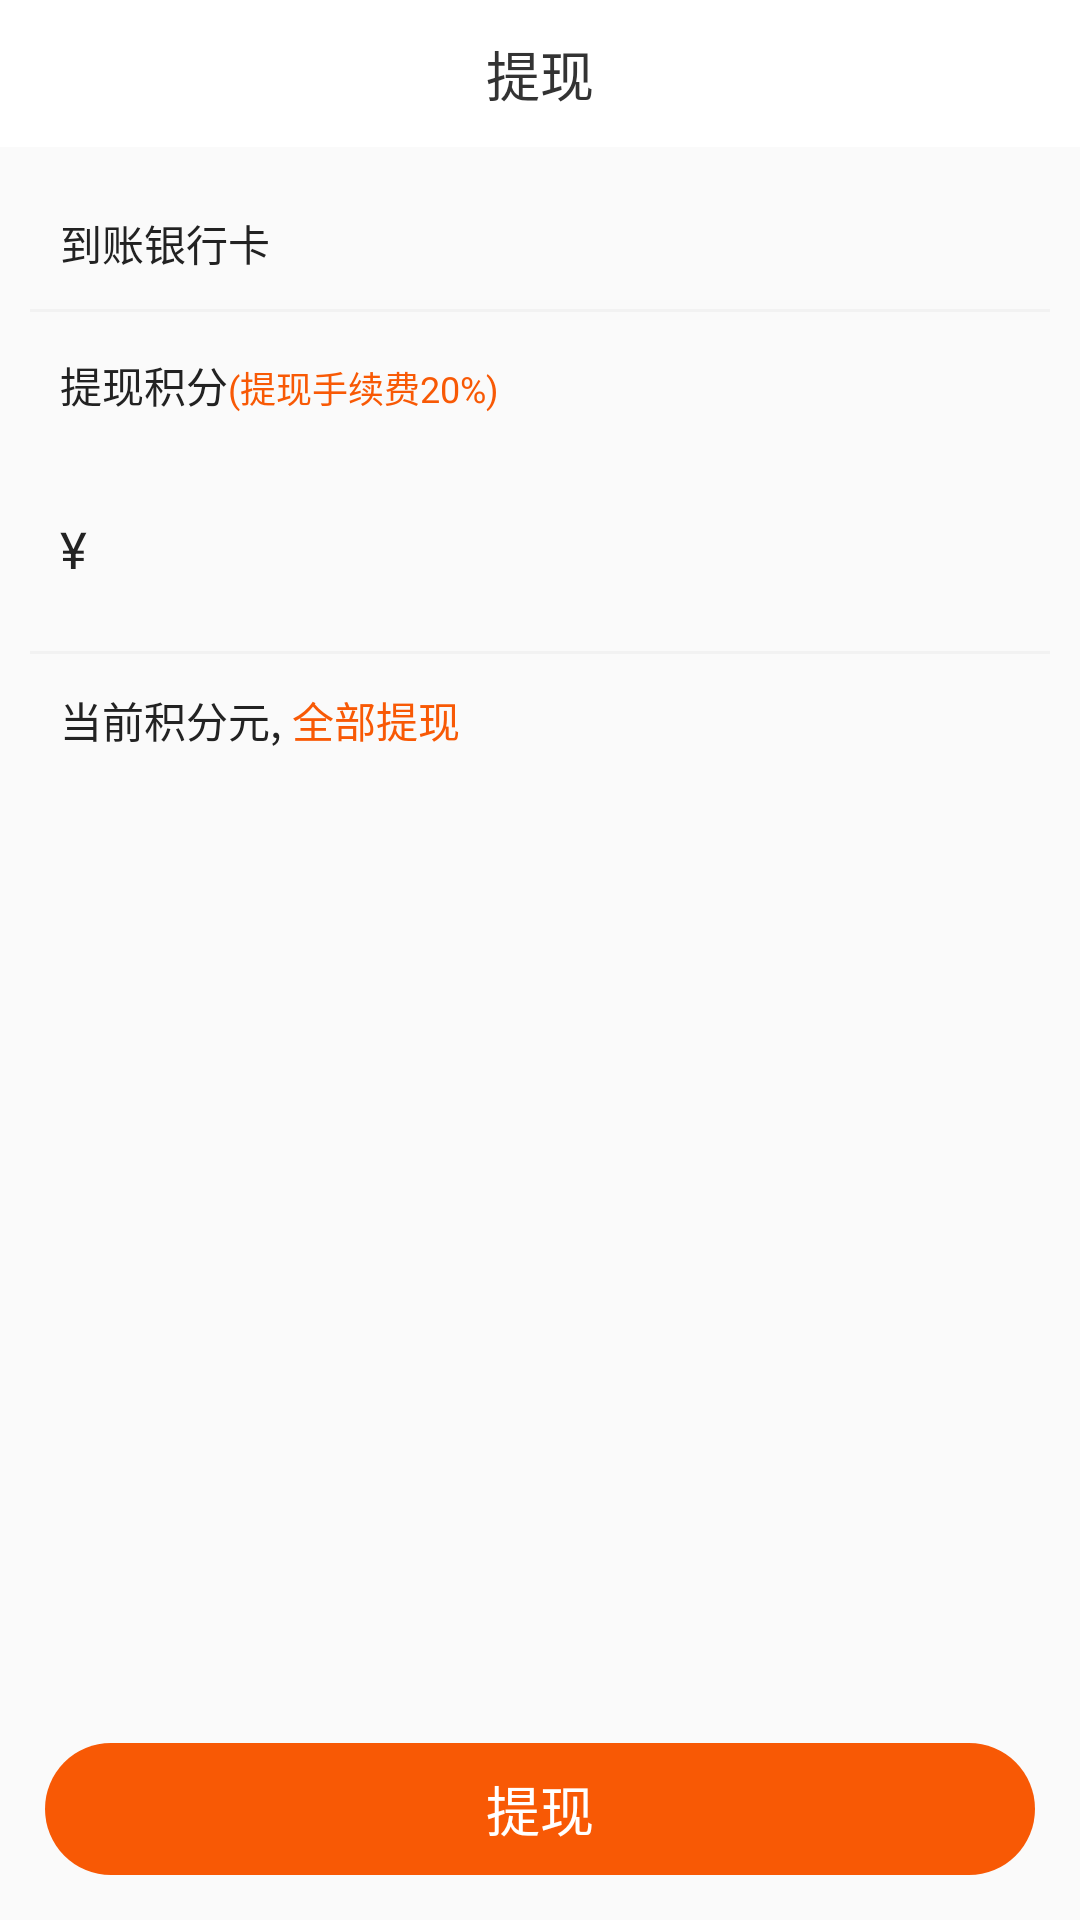

The Android layout XML behind this screen, and the referenced resources:
<!-- AndroidManifest.xml: application theme AppTheme -->
<!-- res/layout/activity_getcash.xml -->
<?xml version="1.0" encoding="utf-8"?>
<LinearLayout xmlns:android="http://schemas.android.com/apk/res/android"
    xmlns:app="http://schemas.android.com/apk/res-auto"
    android:layout_width="match_parent"
    android:layout_height="match_parent"
    android:orientation="vertical">

    <RelativeLayout
        android:layout_width="match_parent"
        android:layout_height="49dp"
        android:background="@color/sale_title"
        >

        <LinearLayout
            android:id="@+id/ll_back"
            android:layout_width="wrap_content"
            android:layout_height="match_parent"
            android:gravity="center_vertical"
            android:layout_gravity="center_vertical"
            android:orientation="vertical">

            <ImageView
                android:layout_width="wrap_content"
                android:layout_height="wrap_content"
                android:layout_marginLeft="@dimen/margin_10"
                android:src="@mipmap/ic_back" />
        </LinearLayout>


        <TextView
            android:id="@+id/tv_detail"
            android:layout_width="wrap_content"
            android:layout_height="wrap_content"
            android:layout_centerInParent="true"
            android:textColor="@color/black_333333"
            android:textSize="@dimen/textsize18"
            android:text="提现"
            />

    </RelativeLayout>

    <RelativeLayout
        android:layout_width="match_parent"
        android:layout_height="match_parent">
        <LinearLayout
            android:layout_width="match_parent"
            android:layout_height="wrap_content"
            android:layout_margin="@dimen/margin_10"
            android:orientation="vertical"
            android:background="@drawable/shape_info_pop">


            <RelativeLayout
                android:layout_width="match_parent"
                android:layout_height="44dp">

                <TextView
                    android:layout_width="wrap_content"
                    android:layout_height="wrap_content"
                    android:text="到账银行卡"
                    android:layout_centerVertical="true"
                    android:textColor="@color/pop_text_bg"
                    android:textSize="@dimen/textsize14"
                    android:layout_marginLeft="@dimen/margin_10"/>

                <LinearLayout
                    android:layout_width="wrap_content"
                    android:layout_height="wrap_content"
                    android:layout_centerVertical="true"
                    android:layout_alignParentRight="true"
                    android:gravity="center_vertical"
                    android:orientation="horizontal">

                    <TextView
                        android:id="@+id/tv_bank_name"
                        android:layout_width="wrap_content"
                        android:layout_height="wrap_content"
                        android:textSize="@dimen/textsize14"
                        android:textColor="@color/setting_title_color"
                        />

                    <ImageView
                        android:layout_width="wrap_content"
                        android:layout_height="wrap_content"
                        android:src="@mipmap/ic_pay_type"
                        android:layout_marginRight="@dimen/margin_10"/>



                </LinearLayout>

            </RelativeLayout>


            <View
                android:layout_width="match_parent"
                android:layout_height="1dp"
                android:background="@color/line_bg"/>


            <LinearLayout
                android:layout_width="wrap_content"
                android:layout_height="wrap_content"
                android:orientation="horizontal"
                >
            <TextView
                android:layout_width="wrap_content"
                android:layout_height="wrap_content"
                android:layout_marginLeft="@dimen/margin_10"
                android:text="提现积分"
                android:textColor="@color/pop_text_bg"
                android:textSize="@dimen/textsize14"
                android:layout_marginTop="@dimen/margin_14"/>


                <TextView
                    android:layout_width="wrap_content"
                    android:layout_height="wrap_content"
                    android:text="(提现手续费20%)"
                    android:textColor="@color/setting_title_color"
                    android:textSize="@dimen/textsize12"
                    android:layout_marginTop="@dimen/margin_14"/>

            </LinearLayout>

            <LinearLayout
                android:layout_width="match_parent"
                android:layout_height="wrap_content"
                android:orientation="horizontal"
                android:layout_marginLeft="@dimen/margin_10"
                android:layout_marginTop="@dimen/margin_19"
                android:layout_marginBottom="@dimen/margin_19"
                >
                <TextView
                    android:layout_width="wrap_content"
                    android:layout_height="wrap_content"
                    android:textSize="@dimen/margin_17"
                    android:textColor="@color/pop_text_bg"
                    android:text="¥"/>


                <EditText
                    android:id="@+id/et_wlm_coin"
                    android:layout_width="match_parent"
                    android:layout_height="wrap_content"
                    android:textColor="@color/pop_text_bg"
                    android:textSize="30sp"
                    android:paddingLeft="@dimen/padding_10"
                    android:inputType="numberDecimal"
                    android:digits="0123456789."
                    android:background="@null"/>

            </LinearLayout>

            <View
                android:layout_width="match_parent"
                android:layout_height="1dp"
                android:background="@color/line_bg"/>


            <LinearLayout
                android:layout_width="match_parent"
                android:layout_height="44dp"
                android:gravity="center_vertical"
                android:orientation="horizontal">

                <TextView
                    android:layout_width="wrap_content"
                    android:layout_height="wrap_content"
                    android:layout_marginLeft="@dimen/margin_10"
                    android:textColor="@color/pop_text_bg"
                    android:textSize="@dimen/textsize14"
                    android:text="当前积分"/>

                <TextView
                    android:id="@+id/tv_wlm_coin"
                    android:layout_width="wrap_content"
                    android:layout_height="wrap_content"
                    android:textColor="@color/pop_text_bg"
                    android:textSize="@dimen/textsize14"
                    />

                <TextView
                    android:layout_width="wrap_content"
                    android:layout_height="wrap_content"
                    android:textColor="@color/pop_text_bg"
                    android:textSize="@dimen/textsize14"
                    android:text="元, "/>


                <TextView
                    android:id="@+id/tv_all_getcash"
                    android:layout_width="wrap_content"
                    android:layout_height="wrap_content"
                    android:text="全部提现"
                    android:textColor="@color/setting_title_color"/>


            </LinearLayout>


        </LinearLayout>


        <TextView
            android:id="@+id/tv_getcash"
            android:layout_width="match_parent"
            android:layout_height="44dp"
            android:text="提现"
            android:background="@drawable/tv_bg_click"
            android:textSize="@dimen/textsize18"
            android:textColor="@color/white"
            android:layout_margin="@dimen/margin_15"
            android:layout_alignParentBottom="true"
            android:gravity="center"/>

    </RelativeLayout>
</LinearLayout>
<!-- resources referenced by this layout -->
<resources>
  <color name="black_333333">#333333</color>
  <color name="line_bg">#F2F2F2</color>
  <color name="pop_text_bg">#222222</color>
  <color name="sale_title">#FFFFFF</color>
  <color name="setting_title_color">#f85905</color>
  <color name="white">#ffffffff</color>
  <dimen name="margin_10">10dp</dimen>
  <dimen name="margin_14">14dp</dimen>
  <dimen name="margin_15">15dp</dimen>
  <dimen name="margin_17">17dp</dimen>
  <dimen name="margin_19">19dp</dimen>
  <dimen name="padding_10">10dp</dimen>
  <dimen name="textsize12">12.0sp</dimen>
  <dimen name="textsize14">14.0sp</dimen>
  <dimen name="textsize18">18.0sp</dimen>
  <!-- drawable tv_bg_click (drawable) -->
  <?xml version="1.0" encoding="utf-8"?>
  <shape xmlns:android="http://schemas.android.com/apk/res/android">
      <corners android:radius="@dimen/margin_22" />
      <solid android:color="@color/setting_red_color" />
  </shape>
  <style name="AppTheme" parent="AppTheme.NoActionBar">
          
          <item name="colorPrimary">@color/colorPrimary</item>
          <item name="colorPrimaryDark">@color/colorPrimaryDark</item>
          <item name="colorAccent">@color/colorAccent</item>
      </style>
  <dimen name="margin_22">22dp</dimen>
  <color name="setting_red_color">#f85905</color>
  <style name="AppTheme.NoActionBar" parent="Theme.AppCompat.Light">
          <item name="windowActionBar">false</item>
          <item name="windowNoTitle">true</item>
      </style>
  <color name="colorPrimary">#3F51B5</color>
  <color name="colorPrimaryDark">#303F9F</color>
  <color name="colorAccent">#FF4081</color>
</resources>
